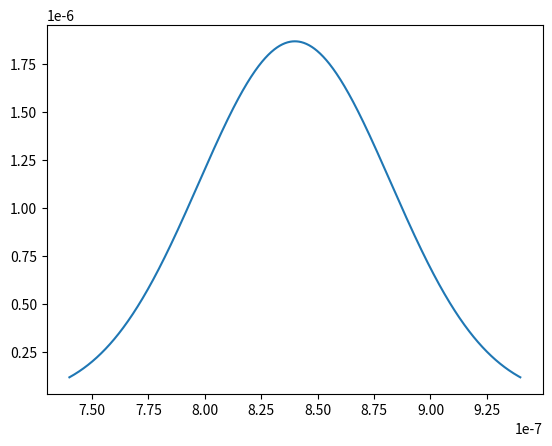

Recreate this plot in Python.
import numpy as np
from matplotlib import pyplot as plt
from scipy import interpolate

class Spectrum:

    def __init__(self,N=1024):
        self.N = N
        self.k_computed = False

    def set_L(self,L0=790e-9,dL=.1e-9):
        self.L = np.arange(self.N)*dL+L0

    def set_P(self,P):
        self.P = P

    def get_k(self):
        if not self.k_computed:
            self.k_interpolate()
        return self.k,self.Pk

    def k_interpolate(self):
        self.k = np.linspace(2*np.pi/self.L[0],2*np.pi/self.L[-1],self.N)
        k_rev = self.k[::-1]
        P_rev = self.P[::-1]

        k_in = (2*np.pi)/self.L
        k_in_rev = k_in[::-1]
        
        interpolator = interpolate.interp1d(k_in_rev,P_rev)
        Pk_rev = interpolator(k_rev)
        self.Pk = Pk = Pk_rev[::-1]
        self.k_computed = True
        

    def set_P_gaussian(self,total_power=1e-3,L_sigma=20e-9):
        self.L_sigma = L_sigma
        self.fwhm = self.sigma_to_fwhm(L_sigma)
        g = np.exp(-(self.L-np.mean(self.L))**2/(2*L_sigma**2))
        self.P = g/np.sum(g)*total_power

    def sigma_to_fwhm(self,sigma):
        return 2*np.sqrt(2*np.log(2))*sigma

    def fwhm_to_sigma(self,fwhm):
        return fwhm/2/np.sqrt(2*np.log(2))


    def get_fwhm(self):
        valid = np.where(self.P>np.max(self.P)/2.0)[0]
        return self.L[valid[-1]] - self.L[valid[0]]

    def plot(self,mode='L'):
        if mode=='L':
            plt.plot(self.L,self.P)
            plt.show()

    def get_center_wavelength(self):
        return np.sum(self.L*self.P)/np.sum(self.P)

class GaussianSpectrum(Spectrum):

    def __init__(self,total_power,L_start,L_end,N,L_fwhm):
        Spectrum.__init__(self,N)
        dL = (L_end-L_start)/N
        L_sigma = Spectrum.fwhm_to_sigma(self,L_fwhm)
        Spectrum.set_L(self,L0=L_start,dL=dL)
        Spectrum.set_P_gaussian(self,total_power,L_sigma)
        
    
if __name__=="__main__":

    g = GaussianSpectrum(1.0e-3,740e-9,940e-9,1024,100e-9)
    g.plot()
